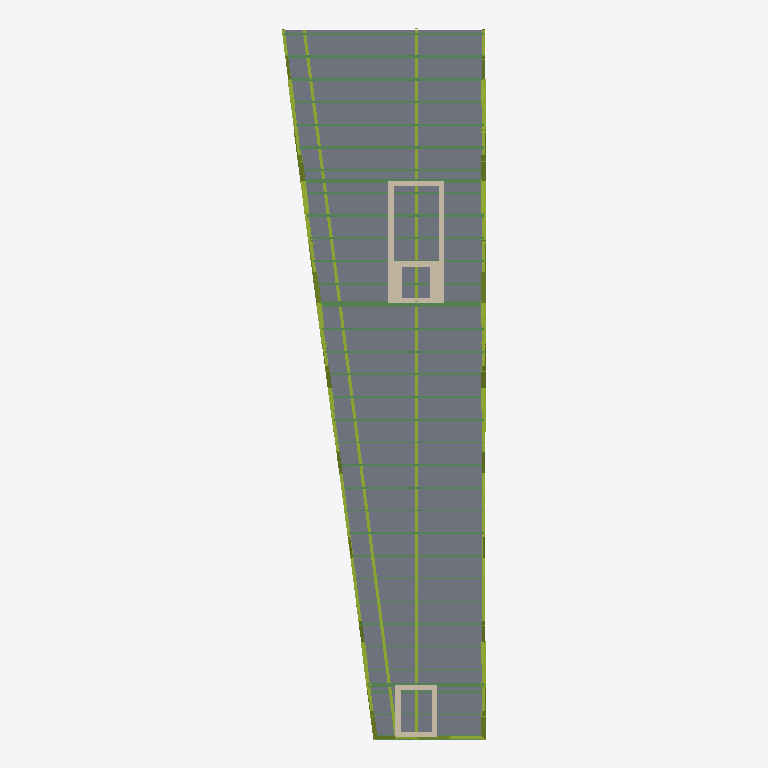
Plan cut of the same IFC building model at storey 'P3' (level 11.92 m, cut at 13.32 m), seen from above with north up, elements coloured by IFC class: 43 members (olive), 39 beams (green), 2 walls (beige), 1 slab (grey). Cut surfaces are drawn darker.
Extent 11.7 m × 40.7 m × 23.6 m (x, y, z). Storeys (7): Cimentacion at -1.50 m; PB at 0.00 m; Altillo-Lab at 2.90 m; P1 at 5.75 m; P2 at 8.83 m; P3 at 11.92 m; PC at 15.00 m. Elements (410): 231 IfcMember, 160 IfcBeam, 10 IfcPile, 5 IfcSlab, 2 IfcFooting, 2 IfcWall.

HEADER;
FILE_DESCRIPTION(('ViewDefinition [CoordinationView]'),'2;1');
FILE_NAME('','2026-06-20T11:03:27',(''),(''),'IfcOpenShell 0.8.5-1c5b825','IfcOpenShell 0.8.5-1c5b825','');
FILE_SCHEMA(('IFC4'));
ENDSEC;
DATA;
#1=IFCPROJECT('1GRArieMn0uBkhLtyItOxA',$,'Decopak HQ - Variante B v3 OPTIMIZADO (EC3)',$,$,$,$,(#8),#3);
#10=IFCSITE('2hdKc3mNnETfRpQZ9jeM3y',$,'Rubi (Barcelona)',$,$,$,$,$,$,$,$,$,$,$);
#11=IFCBUILDING('3n4QjnUt91Yfve___Q1Ojx',$,'HQ',$,$,$,$,$,$,$,$,$);
#14=IFCBUILDINGSTOREY('0E42knZBb7B8FQAY0b7hlN',$,'Cimentacion',$,$,$,$,$,$,-1.5);
#16=IFCBUILDINGSTOREY('1HaLhTQHHE_vP_lQi51VRc',$,'PB',$,$,$,$,$,$,0.0);
#17=IFCBUILDINGSTOREY('00mABd3cr3HwLaFbu7MGfS',$,'Altillo-Lab',$,$,$,$,$,$,2.9);
#18=IFCBUILDINGSTOREY('3Oxz9NyoPDjhrVneswCKeS',$,'P1',$,$,$,$,$,$,5.75);
#19=IFCBUILDINGSTOREY('379kBgoVfAPxbQ5Y$uCwrZ',$,'P2',$,$,$,$,$,$,8.833);
#20=IFCBUILDINGSTOREY('1mqTqUrcPEk9f6h$34E9jW',$,'P3',$,$,$,$,$,$,11.917);
#21=IFCBUILDINGSTOREY('16KWQxliz2KAY6vP4tlwtO',$,'PC',$,$,$,$,$,$,15.0);
#2762=IFCSLAB('3vJpgmNt91CxF8hZ3ZZFSm',$,'Losa CLT cassette',$,$,#5393,#2761,$,.FLOOR.);
#3608=IFCWALL('2E6l39sNH5CuanUykr43QZ',$,'NC-Vest (HA e=0,30)',$,$,#5740,#3607,$,$);
#90=IFCMEMBER('14VsDEaQTEjvBr3ngZj5Ob',$,'Cajon O cordon int',$,$,#5288,#89,$,.CHORD.);
#1708=IFCMEMBER('2yBlTqD_X7BP6Pa7KMMAFE',$,'Alma C cordon',$,$,#5263,#1707,$,.CHORD.);
#81=IFCMEMBER('3_8Ykr965CCRAQk$B5sj1U',$,'Cajon O cordon ext',$,$,#5168,#80,$,.CHORD.);
#1123=IFCMEMBER('2vGnhDGzj4PR74Kp4rWvb2',$,'Cercha E cordon',$,$,#5238,#1122,$,.CHORD.);
#3585=IFCWALL('1z4leqG3vDN8LcBS5Gt2mY',$,'NC-Lab (HA e=0,30)',$,$,#5745,#3584,$,$);
#2740=IFCBEAM('3nfIkQxhbFHRxb$0Bzzw4s',$,'Costilla cassette',$,$,#5293,#2739,$,.JOIST.);
#2731=IFCBEAM('0zPZokXZbAw8XaSmHsdwqh',$,'Costilla cassette',$,$,#5173,#2730,$,.JOIST.);
#2704=IFCBEAM('1MpZDPNmHEhO0qxStI5WUS',$,'Costilla cassette',$,$,#5193,#2703,$,.JOIST.);
#2677=IFCBEAM('2x5f1anqD75B5SICIRs0sx',$,'Costilla cassette',$,$,#5058,#2676,$,.JOIST.);
#2749=IFCBEAM('2ipJ4eZcTEmhEI4eRkX0Lx',$,'Costilla cassette',$,$,#5258,#2748,$,.JOIST.);
#3513=IFCBEAM('0PjdtwtAD0cvxqKOoW6IgX',$,'Conexion dintel O',$,$,#5363,#3512,$,.BEAM.);
#2713=IFCBEAM('3asqHqA15A5xtJuU4wKuQR',$,'Costilla cassette',$,$,#5423,#2712,$,.JOIST.);
#2722=IFCBEAM('2JlOm68aL60QryAKgsbVp0',$,'Costilla cassette',$,$,#5103,#2721,$,.JOIST.);
#2695=IFCBEAM('2SgKFT7yD4teNZF77iLu$m',$,'Costilla cassette',$,$,#5118,#2694,$,.JOIST.);
#2668=IFCBEAM('1aFTBg3P93xB8BwNRRFS07',$,'Costilla cassette',$,$,#5348,#2667,$,.JOIST.);
#2686=IFCBEAM('3YYTyvm711IQYeZiDQZTpC',$,'Costilla cassette',$,$,#5048,#2685,$,.JOIST.);
#2632=IFCBEAM('1iFjW3vnD8VQDn8ZjBw1vP',$,'Costilla cassette',$,$,#5273,#2631,$,.JOIST.);
#3414=IFCBEAM('3$A7yI8n51RPcR1biVwb_Q',$,'Conexion dintel O',$,$,#5228,#3413,$,.BEAM.);
#2623=IFCBEAM('1_no3eXIT9au$V1TzQg1gM',$,'Costilla cassette',$,$,#5418,#2622,$,.JOIST.);
#2641=IFCBEAM('3GNkfT28D0gvvOJMb39Jf$',$,'Costilla cassette',$,$,#5388,#2640,$,.JOIST.);
#2614=IFCBEAM('3hyBSAXur6Z8IZeUzWJXlP',$,'Costilla cassette',$,$,#5188,#2613,$,.JOIST.);
#2596=IFCBEAM('2qhXjxsx5BOgspBhEBZ3Ub',$,'Costilla cassette',$,$,#5043,#2595,$,.JOIST.);
#2605=IFCBEAM('2s3fPZv1bAaACWqeIxJqm0',$,'Costilla cassette',$,$,#5113,#2604,$,.JOIST.);
#2578=IFCBEAM('3EeXtBtdfDH9yYRmh6GilN',$,'Costilla cassette',$,$,#5213,#2577,$,.JOIST.);
#2569=IFCBEAM('3WcFYu5LXA8vfS$GTChppc',$,'Costilla cassette',$,$,#5073,#2568,$,.JOIST.);
#2659=IFCBEAM('0gLQIV7gT3Jw_GvZ0ukuFK',$,'Costilla cassette',$,$,#5253,#2658,$,.JOIST.);
#2551=IFCBEAM('3ZUP6H0fH9uRjPm3goz0Tl',$,'Costilla cassette',$,$,#5378,#2550,$,.JOIST.);
#2650=IFCBEAM('2eY6pmil91M8KbgrXuHJG2',$,'Costilla cassette',$,$,#5158,#2649,$,.JOIST.);
#2542=IFCBEAM('2C$nSDmCTAKQBcVn7Iywxs',$,'Costilla cassette',$,$,#5268,#2541,$,.JOIST.);
#2515=IFCBEAM('3NeEEFRtj76RhG1v4YDY$W',$,'Costilla cassette',$,$,#5303,#2514,$,.JOIST.);
#3324=IFCBEAM('1Br7SqIRb1LhDuU88k37lq',$,'Conexion dintel E',$,$,#5138,#3323,$,.BEAM.);
#3423=IFCBEAM('1P4iyBuz94eg9_hVWMvi9$',$,'Conexion dintel E',$,$,#5353,#3422,$,.BEAM.);
#3522=IFCBEAM('1avVgXgvP3vhB1E4KXhsVw',$,'Conexion dintel E',$,$,#5063,#3521,$,.BEAM.);
#2488=IFCBEAM('3vxo54UnnCsRFtp4Ow2Q6X',$,'Costilla cassette',$,$,#5128,#2487,$,.JOIST.);
#1015=IFCMEMBER('3wloE9ejD8tBAsySKFJgRM',$,'Cajon O diagonal',$,$,#5368,#1014,$,.BRACE.);
#988=IFCMEMBER('0riNk3l_b5S9H0jV6LLyea',$,'Cajon O diagonal',$,$,#5403,#987,$,.BRACE.);
#1600=IFCMEMBER('0YwW8jXYb4VRvZoAVTSSuQ',$,'Cercha E diagonal',$,$,#5398,#1599,$,.BRACE.);
#1573=IFCMEMBER('2aDxfpuAD7suundrjQXYTZ',$,'Cercha E diagonal',$,$,#5428,#1572,$,.BRACE.);
#2587=IFCBEAM('3XjDflBu94vx2NqeG7bLdj',$,'Costilla cassette',$,$,#5323,#2586,$,.JOIST.);
#3315=IFCBEAM('2PQQ9QjXj8kfgYFdpJLIn7',$,'Conexion dintel O',$,$,#5373,#3314,$,.BEAM.);
#1042=IFCMEMBER('36Th6K6VL84PrPDF9XRx6e',$,'Cajon O diagonal',$,$,#5133,#1041,$,.BRACE.);
#2560=IFCBEAM('0FJinHu5X1LOMF6TRHgfmR',$,'Costilla cassette',$,$,#5078,#2559,$,.JOIST.);
#1303=IFCMEMBER('3SaK6CjFr5F8s5jKI6oYTq',$,'Cercha E diagonal',$,$,#5088,#1302,$,.BRACE.);
#1654=IFCMEMBER('1cJGBqIf58g9UuYJ3K3MRt',$,'Cercha E diagonal',$,$,#5123,#1653,$,.BRACE.);
#1627=IFCMEMBER('1lMPoFtQH4veyOSMIPgQLH',$,'Cercha E diagonal',$,$,#5143,#1626,$,.BRACE.);
#961=IFCMEMBER('2HP$0aJDP2SxAztKhkJawt',$,'Cajon O diagonal',$,$,#5208,#960,$,.BRACE.);
#2533=IFCBEAM('2ssr20zcP1X818ajiMjLxu',$,'Costilla cassette',$,$,#5163,#2532,$,.JOIST.);
#713=IFCMEMBER('3cgMURAe5Fnez$Mq6CsEST',$,'Cajon O diagonal',$,$,#5278,#712,$,.BRACE.);
#1330=IFCMEMBER('3zkHcOJmf07gV92krKOi4O',$,'Cercha E diagonal',$,$,#5338,#1329,$,.BRACE.);
#2524=IFCBEAM('39fzbCXnL6QfdipGyVmqxU',$,'Costilla cassette',$,$,#5413,#2523,$,.JOIST.);
#1069=IFCMEMBER('2ZWSKZ$395xO2U_6kTmwfs',$,'Cajon O diagonal',$,$,#5108,#1068,$,.BRACE.);
#1546=IFCMEMBER('0UvOJ3VIj0Uuwgs2ou0is5',$,'Cercha E diagonal',$,$,#5053,#1545,$,.BRACE.);
#1492=IFCMEMBER('1fwl4270T8$AaTITbnQvun',$,'Cercha E diagonal',$,$,#5408,#1491,$,.BRACE.);
#1519=IFCMEMBER('2nJN5iOnj7ABZPQvmvO3fR',$,'Cercha E diagonal',$,$,#5233,#1518,$,.BRACE.);
#2506=IFCBEAM('39AKSyK7z78e08EfPNR1SZ',$,'Costilla cassette',$,$,#5318,#2505,$,.JOIST.);
#2497=IFCBEAM('0O8x5ud3LFo8M7sfatPN1B',$,'Costilla cassette',$,$,#5198,#2496,$,.JOIST.);
#3117=IFCBEAM('2f$SfEEinAQ93U2QKncYyw',$,'Conexion dintel E',$,$,#5358,#3116,$,.BEAM.);
#741=IFCMEMBER('05CdoGwEzAaueScwL9X1rH',$,'Cajon O diagonal',$,$,#5308,#740,$,.BRACE.);
#906=IFCMEMBER('0f0O$I9kj2tQccT6o7qMb8',$,'Cajon O diagonal',$,$,#5313,#905,$,.BRACE.);
#933=IFCMEMBER('2pwE0ChEf2x9jDCjO11Tdr',$,'Cajon O diagonal',$,$,#5093,#932,$,.BRACE.);
#3270=IFCMEMBER('05wImd_tb0LRcSUJ7rgx4F',$,'Conexion diagonal',$,$,#5038,#3269,$,.BRACE.);
#2479=IFCBEAM('38HYCqnK5EMxTWM$t6i_qO',$,'Costilla cassette',$,$,#5343,#2478,$,.JOIST.);
#3261=IFCMEMBER('1zko6b8vz6$h7aT$kRMSSz',$,'Conexion diagonal',$,$,#5183,#3260,$,.BRACE.);
#879=IFCMEMBER('0Rt6tSWSXEugAoY2RDAxjC',$,'Cajon O diagonal',$,$,#5333,#878,$,.BRACE.);
#769=IFCMEMBER('3bVc$jIxL99hfahIqViEnO',$,'Cajon O diagonal',$,$,#5068,#768,$,.BRACE.);
#1681=IFCMEMBER('0Ffq8Fob9BixcfZRoLjoGw',$,'Cercha E diagonal',$,$,#5298,#1680,$,.BRACE.);
#1096=IFCMEMBER('2dfVbpIdH808Y0UIbIuWVp',$,'Cajon O diagonal',$,$,#5283,#1095,$,.BRACE.);
#1465=IFCMEMBER('0hJLNqY6r0nPxFDLlMKOrB',$,'Cercha E diagonal',$,$,#5178,#1464,$,.BRACE.);
#1384=IFCMEMBER('1_42Wqb9n2$PumJrOeUNsp',$,'Cercha E diagonal',$,$,#5098,#1383,$,.BRACE.);
#1357=IFCMEMBER('2gMz8O$AbAYhQhCOeFxKnf',$,'Cercha E diagonal',$,$,#5203,#1356,$,.BRACE.);
#1438=IFCMEMBER('3RrCStT6X7xRq6MuBpEZQw',$,'Cercha E diagonal',$,$,#5218,#1437,$,.BRACE.);
#797=IFCMEMBER('3bHmXfPpL2DAyG4uGsIiGt',$,'Cajon O diagonal',$,$,#5148,#796,$,.BRACE.);
#3207=IFCMEMBER('3c22gL8XL0ROLaE7i6c73E',$,'Conexion diagonal',$,$,#5153,#3206,$,.BRACE.);
#852=IFCMEMBER('36uLLGLWX649M6W0iEbGsP',$,'Cajon O diagonal',$,$,#5083,#851,$,.BRACE.);
#3108=IFCBEAM('1ofsQAhnb4RuhffF3TZQ8l',$,'Conexion dintel O',$,$,#5243,#3107,$,.BEAM.);
#3216=IFCMEMBER('1rqiwW$rn5kA0E2K8xlnds',$,'Conexion diagonal',$,$,#5248,#3215,$,.BRACE.);
#824=IFCMEMBER('3iADpvZw5FwO9tW6AFjwug',$,'Cajon O diagonal',$,$,#5328,#823,$,.BRACE.);
#1411=IFCMEMBER('2OomHG6CTEnuaBtmtBFC00',$,'Cercha E diagonal',$,$,#5383,#1410,$,.BRACE.);
#979=IFCMEMBER('104eHLs0bAQR6DjZ5$uiOZ',$,'Cajon O diagonal',$,$,#4917,#978,$,.BRACE.);
#1591=IFCMEMBER('27p8F$RkXCcxxAr7r$8HO5',$,'Cercha E diagonal',$,$,#4852,#1590,$,.BRACE.);
#1006=IFCMEMBER('39t31OTMrATurwdIMXjb54',$,'Cajon O diagonal',$,$,#4817,#1005,$,.BRACE.);
#1564=IFCMEMBER('2qHZa3wIb0LvM2S9X9$IEs',$,'Cercha E diagonal',$,$,#4942,#1563,$,.BRACE.);
#1618=IFCMEMBER('3cjbLn3QP8yOVKcKlVgFLF',$,'Cercha E diagonal',$,$,#4692,#1617,$,.BRACE.);
ENDSEC;
